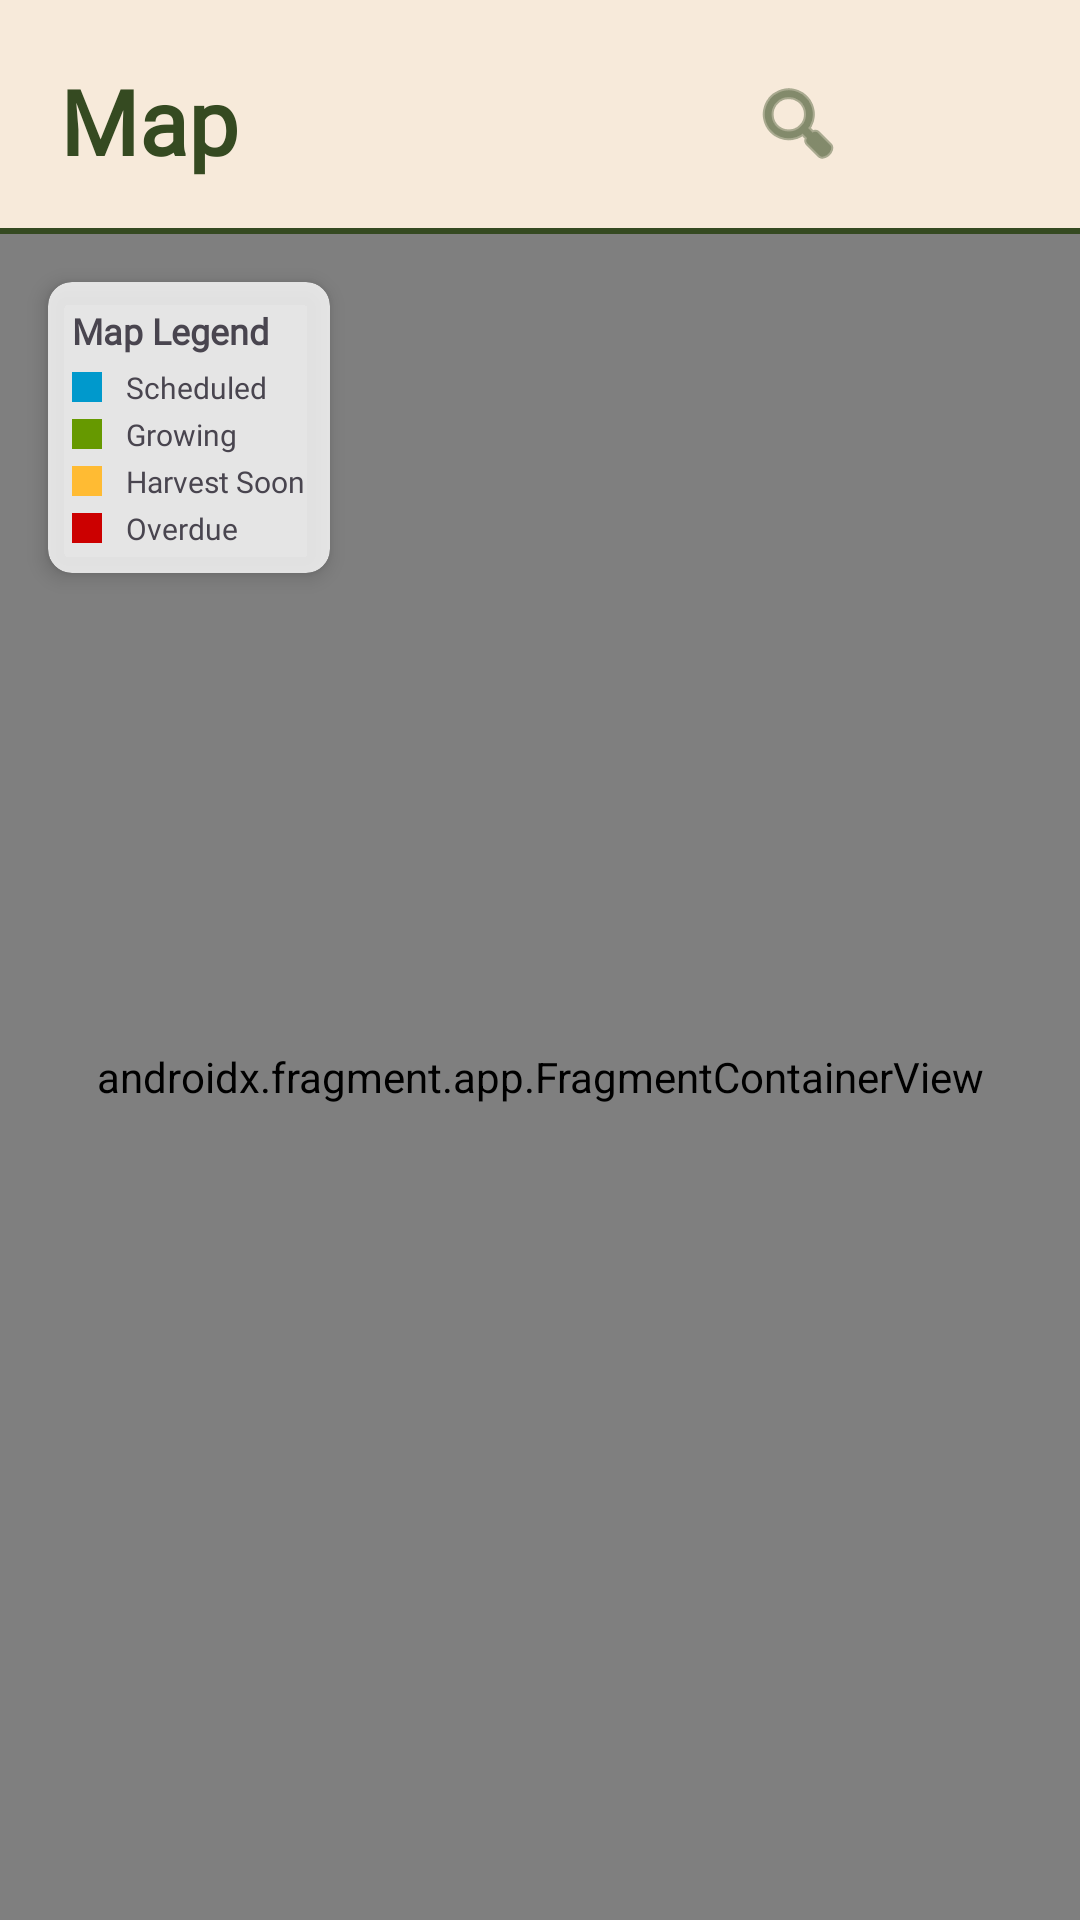

The Android layout XML behind this screen, and the referenced resources:
<!-- AndroidManifest.xml: application theme Theme.FarmForward -->
<!-- res/layout/fragment_map.xml -->
<?xml version="1.0" encoding="utf-8"?>
<LinearLayout xmlns:android="http://schemas.android.com/apk/res/android"
    xmlns:app="http://schemas.android.com/apk/res-auto"
    android:layout_width="match_parent"
    android:layout_height="match_parent"
    android:orientation="vertical"
    android:background="@color/bone"
    >

    <LinearLayout
        android:layout_width="match_parent"
        android:layout_height="wrap_content"
        android:paddingStart="16dp"
        android:paddingTop="16dp"
        android:paddingEnd="16dp"
        android:paddingBottom="0dp"
        android:orientation="horizontal"
        android:gravity="center_vertical"
        android:background="@android:color/transparent">

        <FrameLayout
            android:layout_width="0dp"
            android:layout_weight="1"
            android:layout_height="50dp">

            <TextView
                android:id="@+id/app_logo_text"
                android:layout_width="match_parent"
                android:layout_height="match_parent"
                android:fontFamily="@font/roboto"
                android:gravity="start"
                android:padding="4dp"
                android:text="Map"
                android:textColor="@color/kombuGreen"
                android:textSize="30sp"
                android:textStyle="bold"
                android:visibility="visible" />

            <EditText
                android:id="@+id/search_input"
                android:layout_width="match_parent"
                android:layout_height="match_parent"
                android:background="@drawable/search_border"
                android:hint="@string/search_crops"
                android:inputType="text"
                android:paddingStart="12dp"
                android:paddingEnd="12dp"
                android:textSize="16sp"
                android:textColor="@color/kombuGreen"
                android:visibility="gone" />
        </FrameLayout>

        <ImageButton
            android:id="@+id/search_button"
            android:layout_width="40dp"
            android:layout_height="40dp"
            android:layout_marginStart="10dp"
            android:background="@android:color/transparent"
            android:src="@android:drawable/ic_menu_search"
            app:tint="@color/kombuGreen" />

        <ImageButton
            android:id="@+id/menu_button"
            android:layout_width="50dp"
            android:layout_height="50dp"
            android:layout_marginStart="8dp"
            android:padding="12dp"
            android:scaleType="fitCenter"
            android:src="@drawable/ic_settings"
            android:background="@android:color/transparent"
            app:tint="@color/kombuGreen" />
    </LinearLayout>

    <View
        android:layout_width="match_parent"
        android:layout_height="2dp"
        android:background="@color/kombuGreen"
        android:layout_marginTop="10dp"
        android:alpha="5" />

    <FrameLayout
        android:layout_width="match_parent"
        android:layout_height="0dp"
        android:layout_weight="1"
        android:clipToPadding="false">

        <androidx.fragment.app.FragmentContainerView
            android:id="@+id/map"
            android:name="com.google.android.gms.maps.SupportMapFragment"
            android:layout_width="match_parent"
            android:layout_height="match_parent"
            />

        <LinearLayout
            android:id="@+id/layoutMapOffline"
            android:layout_width="match_parent"
            android:layout_height="match_parent"
            android:background="@color/bone"
            android:gravity="center"
            android:orientation="vertical"
            android:visibility="gone"
            android:clickable="true"
            android:focusable="true"
            android:elevation="20dp">

            <ImageView
                android:layout_width="64dp"
                android:layout_height="64dp"
                android:src="@android:drawable/ic_menu_mapmode"
                app:tint="@android:color/darker_gray"/>

            <TextView
                android:layout_width="wrap_content"
                android:layout_height="wrap_content"
                android:text="Map Unavailable"
                android:textSize="20sp"
                android:textStyle="bold"
                android:layout_marginTop="16dp"/>

            <TextView
                android:layout_width="wrap_content"
                android:layout_height="wrap_content"
                android:text="Connect to Wi-Fi/Data to view crops."
                android:layout_marginTop="8dp"/>

            <Button
                android:id="@+id/btnRetryMap"
                android:layout_width="wrap_content"
                android:layout_height="wrap_content"
                android:backgroundTint="@color/kombuGreen"
                android:text="Retry Connection"
                android:textColor="@color/tan"
                android:layout_marginTop="24dp"/>
        </LinearLayout>

        <androidx.cardview.widget.CardView
            android:id="@+id/mapLegend"
            android:layout_width="wrap_content"
            android:layout_height="wrap_content"
            android:layout_gravity="top|start"
            android:layout_marginTop="16dp"
            android:layout_marginStart="16dp"
            app:cardCornerRadius="8dp"
            app:cardElevation="4dp"
            app:cardBackgroundColor="#CCFFFFFF">

            <LinearLayout
                android:layout_width="wrap_content"
                android:layout_height="wrap_content"
                android:orientation="vertical"
                android:padding="8dp">

                <TextView
                    android:text="@string/map_legend"
                    android:textStyle="bold"
                    android:textSize="12sp"
                    android:layout_width="wrap_content"
                    android:layout_height="wrap_content"
                    android:layout_marginBottom="4dp"
                    android:fontFamily="@font/roboto" />

                <LinearLayout
                    android:layout_width="wrap_content"
                    android:layout_height="wrap_content"
                    android:gravity="center_vertical"
                    android:layout_marginBottom="2dp"
                    android:orientation="horizontal">
                    <View android:layout_width="10dp" android:layout_height="10dp" android:background="@android:color/holo_blue_dark" />
                    <TextView android:text="Scheduled" android:textSize="10sp" android:fontFamily="@font/noto_sans" android:layout_marginStart="8dp" android:layout_width="wrap_content" android:layout_height="wrap_content"/>
                </LinearLayout>

                <LinearLayout
                    android:layout_width="wrap_content"
                    android:layout_height="wrap_content"
                    android:gravity="center_vertical"
                    android:orientation="horizontal">
                    <View android:layout_width="10dp" android:layout_height="10dp" android:background="@android:color/holo_green_dark" />
                    <TextView android:text="@string/growing" android:textSize="10sp" android:fontFamily="@font/noto_sans" android:layout_marginStart="8dp" android:layout_width="wrap_content" android:layout_height="wrap_content"/>
                </LinearLayout>

                <LinearLayout
                    android:layout_width="wrap_content"
                    android:layout_height="wrap_content"
                    android:gravity="center_vertical"
                    android:layout_marginTop="2dp"
                    android:orientation="horizontal">
                    <View android:layout_width="10dp" android:layout_height="10dp" android:background="@android:color/holo_orange_light" />
                    <TextView android:text="@string/harvest_soon" android:textSize="10sp" android:fontFamily="@font/noto_sans" android:layout_marginStart="8dp" android:layout_width="wrap_content" android:layout_height="wrap_content"/>
                </LinearLayout>

                <LinearLayout
                    android:layout_width="wrap_content"
                    android:layout_height="wrap_content"
                    android:gravity="center_vertical"
                    android:layout_marginTop="2dp"
                    android:orientation="horizontal">
                    <View android:layout_width="10dp" android:layout_height="10dp" android:background="@android:color/holo_red_dark" />
                    <TextView android:text="Overdue" android:textSize="10sp" android:fontFamily="@font/noto_sans" android:layout_marginStart="8dp" android:layout_width="wrap_content" android:layout_height="wrap_content"/>
                </LinearLayout>
            </LinearLayout>
        </androidx.cardview.widget.CardView>

        <LinearLayout
            android:id="@+id/layoutSearchNav"
            android:layout_width="wrap_content"
            android:layout_height="wrap_content"
            android:orientation="horizontal"
            android:background="@drawable/input_bg"
            android:padding="8dp"
            android:visibility="gone"
            android:elevation="6dp"
            android:gravity="center_vertical"
            android:layout_gravity="bottom|center_horizontal"
            android:layout_marginBottom="80dp">

            <ImageButton
                android:id="@+id/btnPrevResult"
                android:layout_width="40dp"
                android:layout_height="40dp"
                android:src="@android:drawable/ic_media_previous"
                android:background="?attr/selectableItemBackgroundBorderless"
                android:contentDescription="Previous" />

            <TextView
                android:id="@+id/tvResultCount"
                android:layout_width="wrap_content"
                android:layout_height="wrap_content"
                android:text="1 / 5"
                android:textColor="@color/kombuGreen"
                android:textStyle="bold"
                android:layout_marginHorizontal="12dp"/>

            <ImageButton
                android:id="@+id/btnNextResult"
                android:layout_width="40dp"
                android:layout_height="40dp"
                android:src="@android:drawable/ic_media_next"
                android:background="?attr/selectableItemBackgroundBorderless"
                android:contentDescription="Next" />
        </LinearLayout>

        <Button
            android:id="@+id/btnConfirmLocation"
            android:layout_width="wrap_content"
            android:layout_height="wrap_content"
            android:text="@string/confirm_location"
            android:backgroundTint="@color/kombuGreen"
            android:textColor="@android:color/white"
            android:layout_gravity="bottom|center_horizontal"
            android:layout_marginBottom="32dp"
            android:elevation="6dp"
            android:visibility="gone" />

    </FrameLayout>
</LinearLayout>
<!-- resources referenced by this layout -->
<resources>
  <color name="bone">#F7EADA</color>
  <color name="kombuGreen">#354A21</color>
  <color name="tan">#D9C19C</color>
  <!-- drawable ic_settings (drawable) -->
  <?xml version="1.0" encoding="utf-8"?>
  <layer-list xmlns:android="http://schemas.android.com/apk/res/android">
      <item
          android:drawable="@drawable/ic_menu"
          android:width="15dp"
          android:height="15dp"
          android:gravity="center" />
  </layer-list>
  <!-- drawable input_bg (drawable) -->
  <?xml version="1.0" encoding="utf-8"?>
  <shape xmlns:android="http://schemas.android.com/apk/res/android">
      <solid android:color="@color/tan"/>
  
      <corners android:radius="12dp"/>
  
      <stroke
          android:width="2dp"
          android:color="@color/kombuGreen"/>
  </shape>
  <!-- drawable search_border (drawable) -->
  <?xml version="1.0" encoding="utf-8"?>
  <shape xmlns:android="http://schemas.android.com/apk/res/android"
      android:shape="rectangle">
  
      <solid android:color="@color/tan"/>
  
      <stroke
          android:width="2dp"
          android:color="@color/kombuGreen"/>
  
      <padding
          android:left="8dp"
          android:top="8dp"
          android:right="8dp"
          android:bottom="8dp"/>
  
      <corners
          android:radius="25dp"/>
  </shape>
  <string name="confirm_location">Confirm Location</string>
  <string name="growing">Growing</string>
  <string name="harvest_soon">Harvest Soon</string>
  <string name="map_legend">Map Legend</string>
  <string name="search_crops">Search crops...</string>
  <style name="Theme.FarmForward" parent="Base.Theme.FarmForward" />
  <style name="Base.Theme.FarmForward" parent="Theme.Material3.DayNight.NoActionBar">
          <item name="android:statusBarColor">@android:color/transparent</item>
          <item name="android:windowLightStatusBar">true</item>
  
          <item name="android:navigationBarColor">@color/white</item>
      </style>
  <color name="white">#FFFFFF</color>
</resources>
